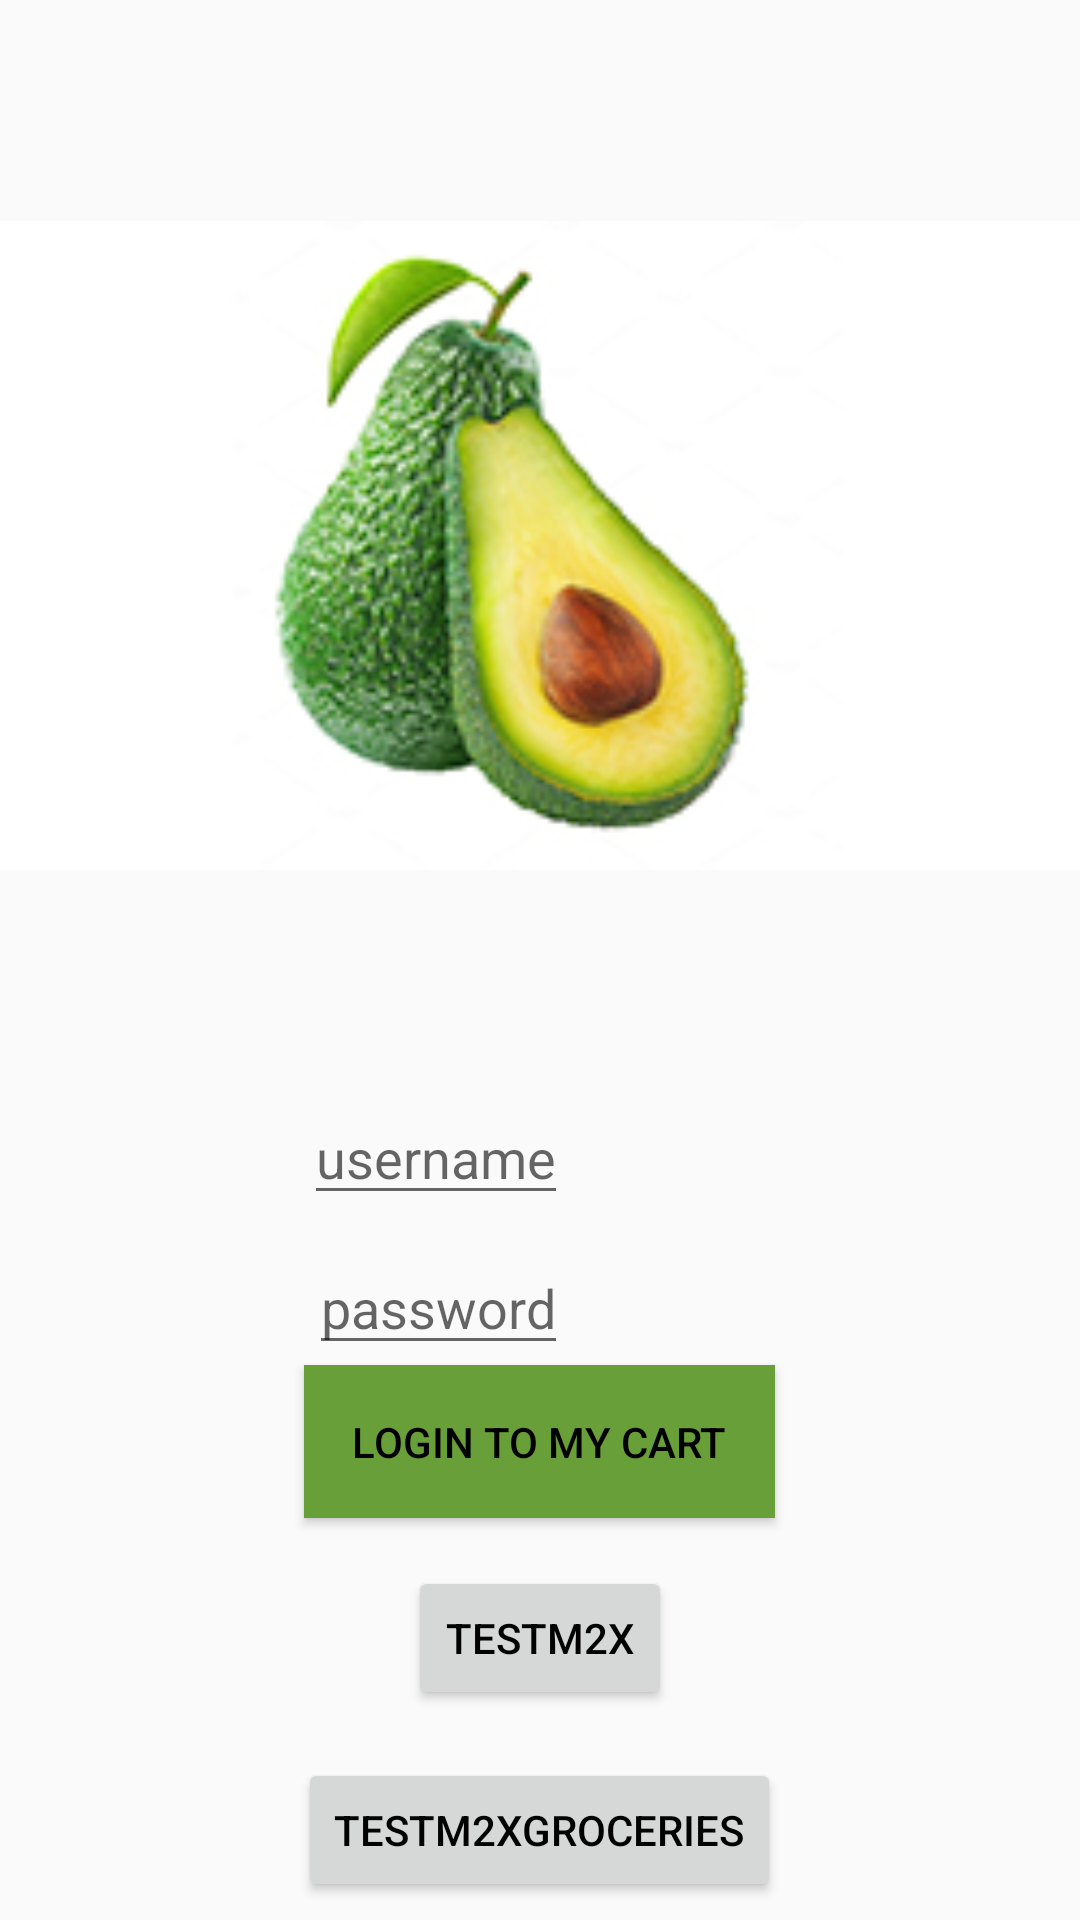

Write the Android layout XML for this screen, with the resource values it uses.
<!-- AndroidManifest.xml: application theme AppTheme -->
<!-- res/layout/activity_main.xml -->
<RelativeLayout xmlns:android="http://schemas.android.com/apk/res/android"
    xmlns:tools="http://schemas.android.com/tools" android:layout_width="match_parent"
    android:layout_height="match_parent" android:paddingLeft="@dimen/activity_horizontal_margin"
    android:paddingRight="@dimen/activity_horizontal_margin"
    android:paddingTop="@dimen/activity_vertical_margin"
    android:paddingBottom="@dimen/activity_vertical_margin" tools:context=".MainActivity">

    <ImageView
        android:id="@+id/imageView1"
        android:layout_width="fill_parent"
        android:layout_height="fill_parent"
        android:src="@drawable/avocadologin"
        android:layout_alignParentRight="true"
        android:layout_alignParentEnd="true"
        android:layout_above="@+id/loginUsername" />

    <EditText
        android:id="@+id/loginUsername"
        android:layout_width="wrap_content"
        android:layout_height="wrap_content"
        android:hint="username"
        android:layout_marginBottom="235dp"
        android:layout_alignParentBottom="true"
        android:layout_alignLeft="@+id/button1"
        android:layout_alignStart="@+id/button1"
        android:singleLine="true"/>

    <EditText
        android:id="@+id/loginPassword"
        android:layout_width="wrap_content"
        android:layout_height="wrap_content"
        android:inputType="textPassword"
        android:hint="password"
        android:layout_alignTop="@+id/loginUsername"
        android:layout_alignRight="@+id/loginUsername"
        android:layout_alignEnd="@+id/loginUsername"
        android:layout_marginTop="50dp"
        android:singleLine="true"/>


    <Button

        android:layout_below="@id/loginPassword"
        android:id="@+id/button1"
        android:layout_width="wrap_content"
        android:layout_height="wrap_content"
       android:padding="16dp"
        android:onClick="login"
        android:text="@string/Login"
        android:layout_centerHorizontal="true"
        style="@style/myLoginButton"
        />

    <Button
        android:layout_marginTop="16dp"
        android:layout_below="@id/button1"
        android:id="@+id/button2"
        android:layout_width="wrap_content"
        android:layout_height="wrap_content"
        android:onClick="testM2x"
        android:text="testM2x"
        android:layout_centerHorizontal="true"
        />
    <Button
        android:layout_marginTop="16dp"
        android:layout_below="@id/button2"
        android:id="@+id/button3"
        android:layout_width="wrap_content"
        android:layout_height="wrap_content"
        android:onClick="testM2xGroceries"
        android:text="testM2xGroceries"
        android:layout_centerHorizontal="true"
        />
</RelativeLayout>
<!-- resources referenced by this layout -->
<resources>
  <!-- drawable avocadologin: jpg bitmap (drawable, 42654 bytes) -->
  <string name="Login">Login To My Cart</string>
  <style name="myLoginButton">
          
  
          <item name="android:background">#689F38</item>
          <item name="android:textColor">#000000</item>
      </style>
  <style name="AppTheme" parent="Theme.AppCompat.Light.DarkActionBar"> &gt;
          
          <item name="colorPrimary">#689F38</item>
          <item name="colorPrimaryDark">#689F38</item>
          <item name="colorAccent">#536DFE</item>
  
          <item name="android:textColor">#000000</item>
  
      </style>
</resources>
